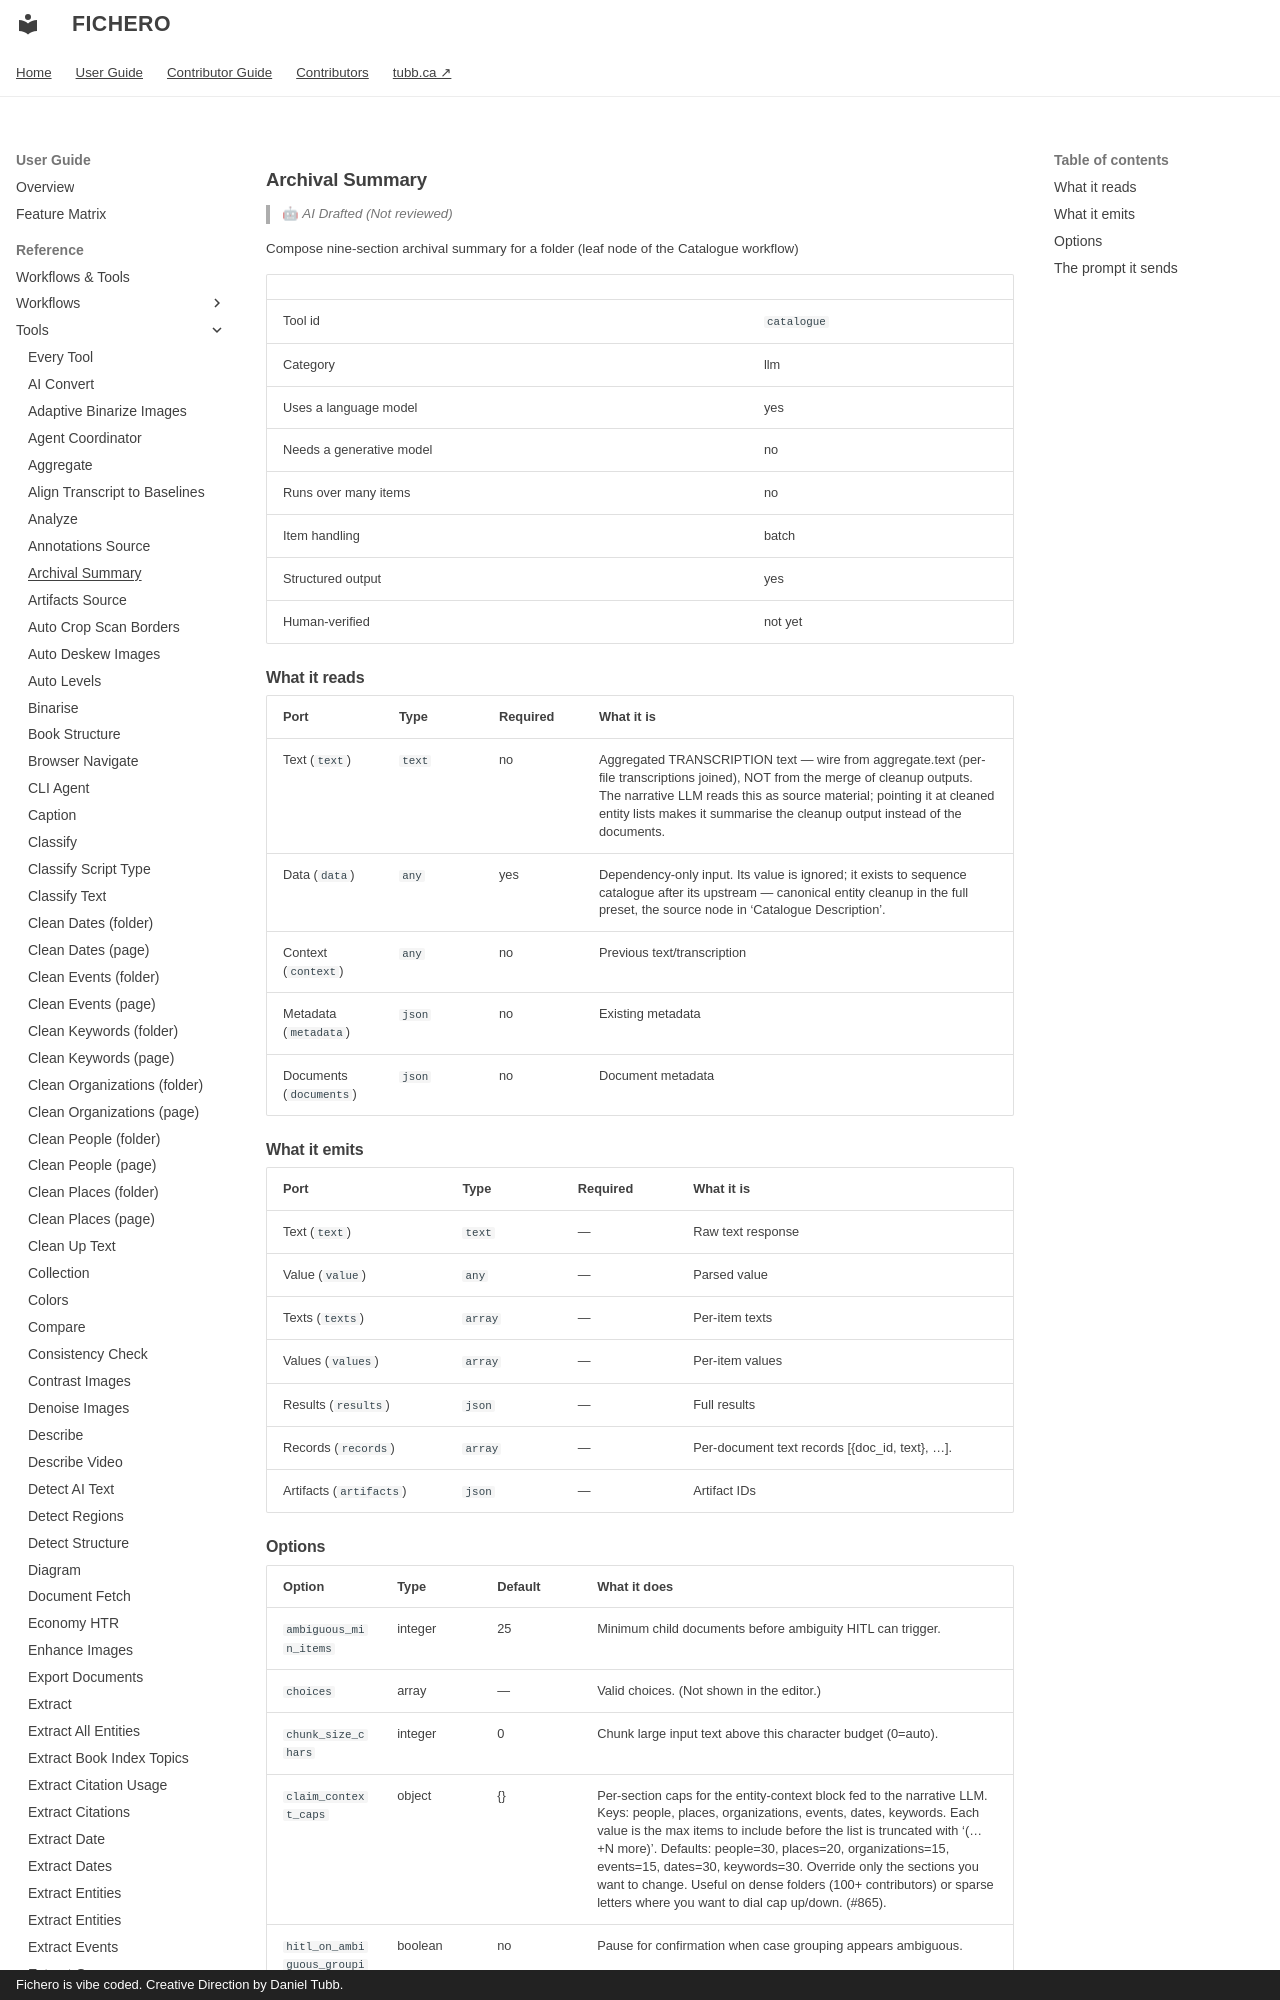

repository: dtubb/fichero · page: reference_manual/tool_references/tools/catalogue/index.html · generator: mkdocs · copyright: Fichero is vibe coded. Creative Direction by Daniel Tubb.

<!-- GENERATED by scripts/generate_capability_reference.py — do not edit by hand. -->

# Archival Summary

> 🤖 *AI Drafted (Not reviewed)*

Compose nine-section archival summary for a folder (leaf node of the Catalogue workflow)

| | |
| --- | --- |
| Tool id | `catalogue` |
| Category | llm |
| Uses a language model | yes |
| Needs a generative model | no |
| Runs over many items | no |
| Item handling | batch |
| Structured output | yes |
| Human-verified | not yet |

## What it reads

| Port | Type | Required | What it is |
| --- | --- | --- | --- |
| Text (`text`) | `text` | no | Aggregated TRANSCRIPTION text — wire from aggregate.text (per-file transcriptions joined), NOT from the merge of cleanup outputs. The narrative LLM reads this as source material; pointing it at cleaned entity lists makes it summarise the cleanup output instead of the documents. |
| Data (`data`) | `any` | yes | Dependency-only input. Its value is ignored; it exists to sequence catalogue after its upstream — canonical entity cleanup in the full preset, the source node in 'Catalogue Description'. |
| Context (`context`) | `any` | no | Previous text/transcription |
| Metadata (`metadata`) | `json` | no | Existing metadata |
| Documents (`documents`) | `json` | no | Document metadata |

## What it emits

| Port | Type | Required | What it is |
| --- | --- | --- | --- |
| Text (`text`) | `text` | — | Raw text response |
| Value (`value`) | `any` | — | Parsed value |
| Texts (`texts`) | `array` | — | Per-item texts |
| Values (`values`) | `array` | — | Per-item values |
| Results (`results`) | `json` | — | Full results |
| Records (`records`) | `array` | — | Per-document text records [{doc_id, text}, ...]. |
| Artifacts (`artifacts`) | `json` | — | Artifact IDs |
